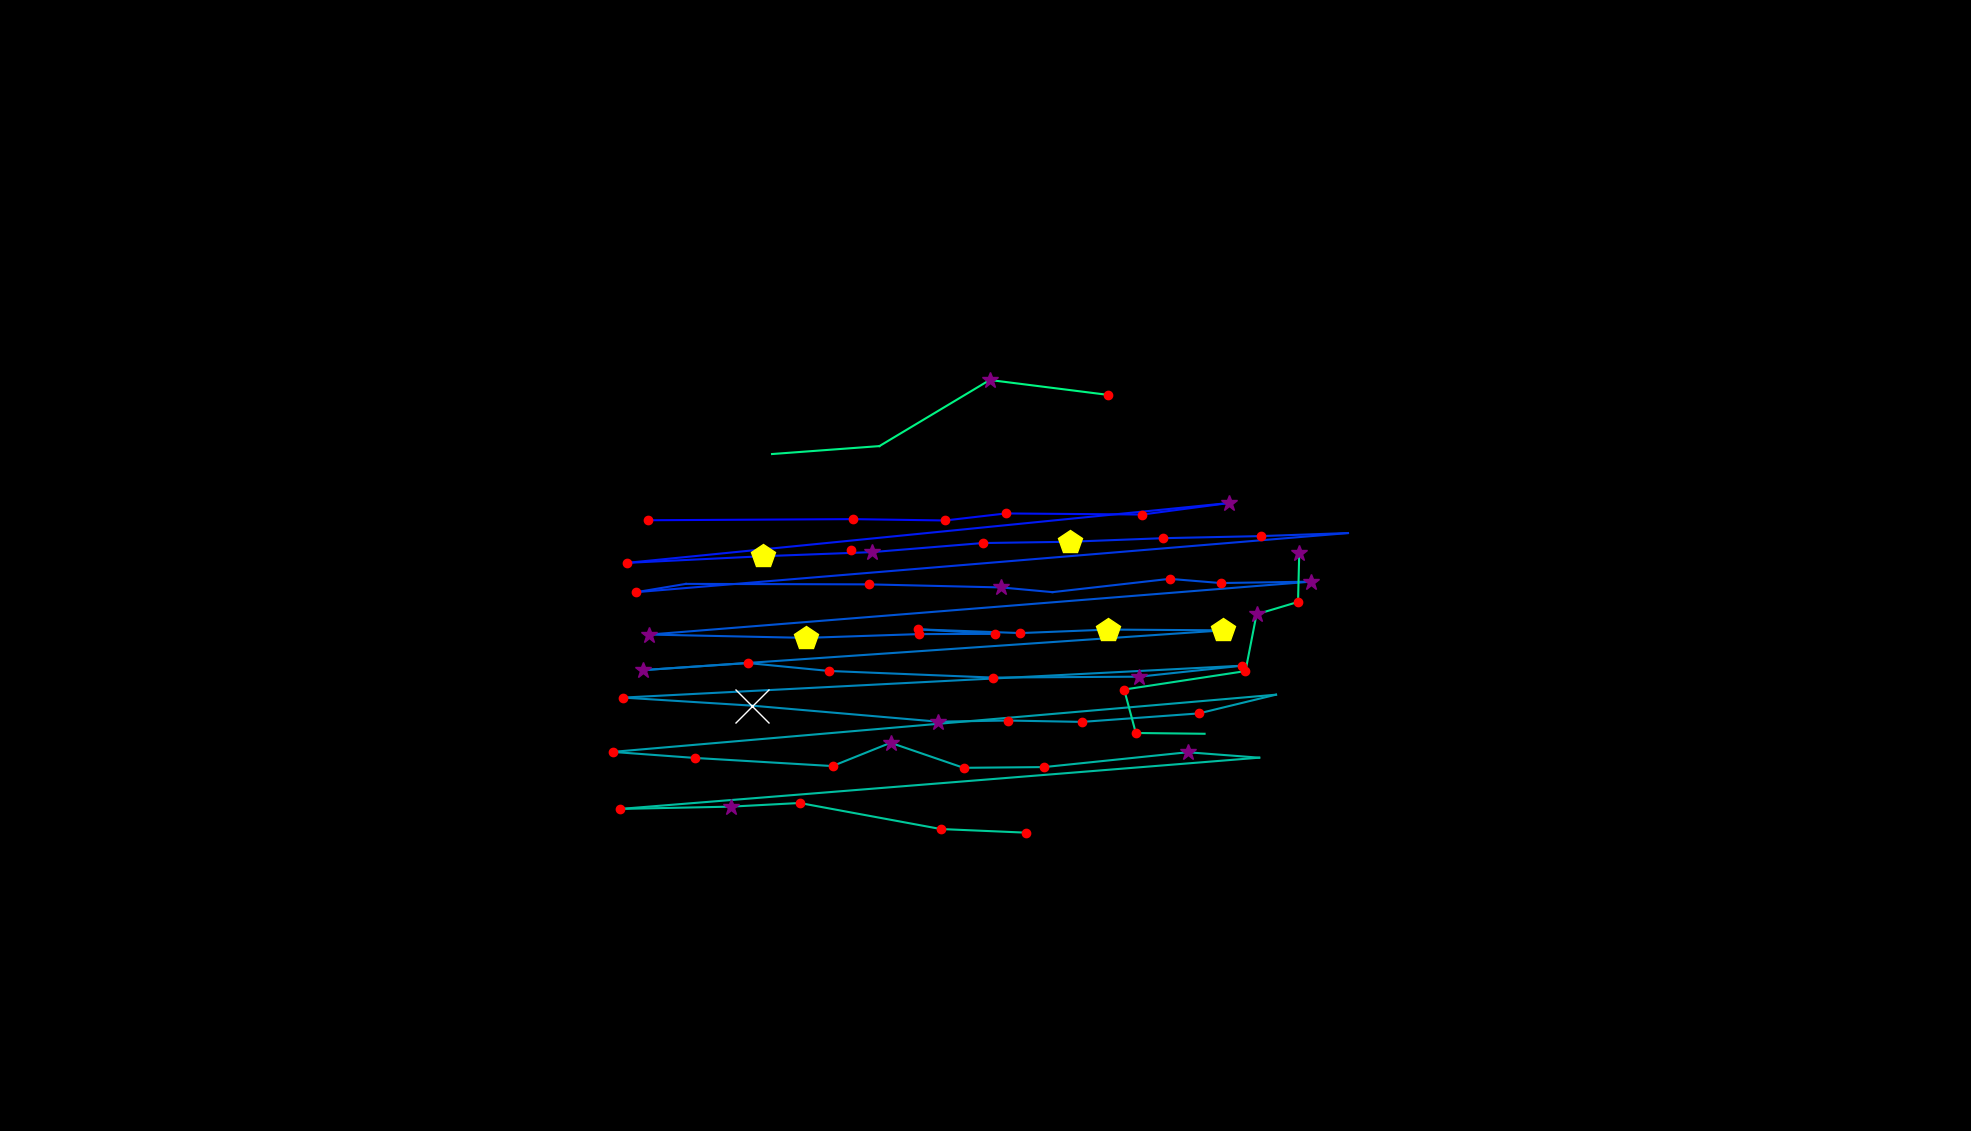

The table this chart was drawn from, first rows:
, fixation_id, timestamp, avg_gaze_x, avg_gaze_y, duration
0, 0.0, 0.0, 1105, 754.1, 132.5
1, 59.0, 17978, 1129, 828.6, 0.0
2, 66.0, 19821, 841.9, 793.2, 204.8
3, 67.0, 20496, 1108, 794.6, 180.7
4, 68.0, 20701, 1227, 792.9, 241
5, 69.0, 20966, 1306, 802, 144.6
6, 70.0, 21159, 1483, 800.6, 241
7, 71.0, 21460, 1596, 815.6, 253
8, 72.0, 21809, 814.3, 737.8, 120.5
9, 73.0, 21966, 990.3, 746.4, 409.7
10, 74.0, 22460, 1133, 751.8, 373.5
11, 75.0, 22858, 1276, 763.6, 204.8
12, 76.0, 23087, 1389, 765.3, 445.8
13, 77.0, 23556, 1511, 769.9, 144.6
14, 78.0, 23725, 1637, 772.6, 204.8
15, 79.0, 24014, 1751, 776.5, 48.2
16, 80.0, 24171, 826.5, 699.8, 192.8
17, 81.0, 24400, 890.7, 710.5, 96.39
18, 82.0, 24810, 1129, 709.9, 216.9
19, 83.0, 25063, 1300, 705.9, 325.3
20, 84.0, 25412, 1367, 699.8, 108.4
21, 85.0, 25557, 1519, 717.1, 228.9
22, 86.0, 25810, 1585, 711.6, 228.9
23, 87.0, 26075, 1703, 713.4, 289.2
24, 88.0, 26448, 843.4, 644.7, 277.1
25, 89.0, 26810, 1047, 640.4, 433.8
26, 90.0, 27280, 1193, 645.3, 144.6
27, 91.0, 27509, 1292, 645.6, 192.8
28, 92.0, 27738, 1192, 651.6, 168.7
29, 93.0, 27954, 1325, 646.7, 144.6
30, 94.0, 28147, 1440, 651.2, 409.7
31, 95.0, 28593, 1589, 650.2, 409.7
32, 96.0, 29099, 834.5, 598.5, 313.3
33, 97.0, 29461, 971.2, 607.7, 156.6
34, 98.0, 29690, 1077, 597.5, 144.6
35, 99.0, 29919, 1289, 588.9, 168.7
36, 100.0, 30244, 1480, 590, 265.1
37, 101.0, 30545, 1613, 604.3, 144.6
38, 102.0, 30798, 809.3, 562.9, 204.8
39, 103.0, 31027, 976.4, 552.4, 626.6
40, 104.0, 31738, 1218, 531.6, 253
41, 105.0, 32027, 1308, 533.1, 132.5
42, 106.0, 32184, 1405, 531.3, 180.7
43, 107.0, 32437, 1557, 542.3, 144.6
44, 108.0, 32642, 1657, 566.6, 0.0
45, 109.0, 32955, 795.5, 492.3, 156.6
46, 110.0, 33148, 902.2, 484.5, 144.6
47, 111.0, 33377, 1081, 473.9, 216.9
48, 112.0, 33618, 1157, 504.2, 397.6
49, 113.0, 34064, 1251, 471.7, 120.5
50, 114.0, 34220, 1356, 472.6, 120.5
51, 115.0, 34449, 1542, 491.9, 253
52, 116.0, 34726, 1635, 484.8, 96.39
53, 117.0, 34943, 805.7, 418.3, 144.6
54, 118.0, 35136, 948.9, 421.2, 301.2
55, 119.0, 35461, 1039, 426, 204.8
56, 120.0, 35690, 1222, 392.2, 228.9
57, 121.0, 35979, 1333, 387.5, 120.5
58, 123.0, 36497, 1564, 515.9, 72.3
59, 124.0, 36714, 1475, 516.9, 120.5
... 10 more rows
